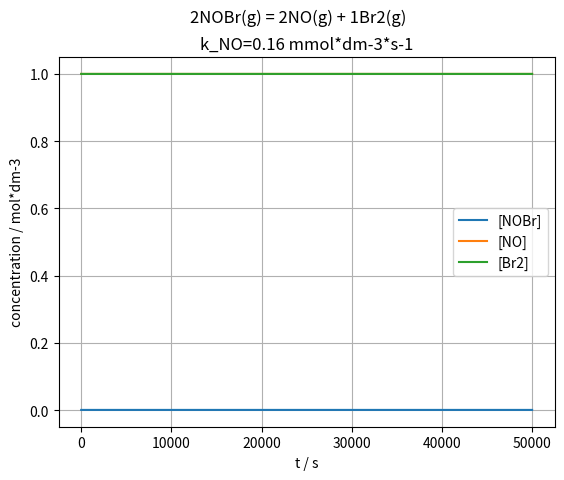

Here is the Python script that generated this plot:
################################################
# Reaction NOBr NO Br2
# by Carlos Neves
################################################
# Reaction:
#
# 2NOBr(g) -> 2NO(g) + 1Br2(g)
#
# k(NO) = 0.16 mmol*dm-3*s-1
# (1/2)*v(NOBr) = (1/2)*v(NO) = (1/1)*v(Br2)
#
################################################
# Modules

import numpy as np
import matplotlib.pyplot as plt

################################################
# Parameters

# velocity constants
k_NO = 0.16*10**-3 # mol*dm-3*s-1
k_NOBr = 0.16*10**-6 # mol*dm-3*s-1

# initial concentations
C_NOBr_i = 0.001 # mol*dm-3
C_NO_i = 1.0 # mol*dm-3
C_Br2_i = 1.0 # mol*dm-3

# final time in ms
t_s_f = 50000 # s 833,333min = 13,9h

################################################
# Processing

# concentrations at time t
C_NOBr_t = np.array([]) 
C_NO_t = np.array([])
C_Br2_t = np.array([])

# start array with initial concentration
i = 0 # index
C_NOBr_t = np.append(C_NOBr_t, C_NOBr_i) # M=mol/L
C_NO_t = np.append(C_NO_t, C_NO_i) # M=mol/L
C_Br2_t = np.append(C_Br2_t, C_Br2_i) # M=mol/L

# time interval of 1s
step = 10
t_s = np.arange(0, t_s_f, step)

for t in t_s[1:]:
	i = i + 1

	C_NOBr_t_before = C_NOBr_t[i-1]
	C_NO_t_before = C_NO_t[i-1]
	C_Br2_t_before = C_Br2_t[i-1]

	# C_NOBr_t = C_NOBr_t-1 - C_NOBr_t_consumed + C_NOBr_t_produced
	C_NOBr_t = np.append(C_NOBr_t, (C_NOBr_t_before -(1/1)*k_NO*C_NOBr_t_before*step +(1/1)*k_NOBr*C_NO_t_before*step))
	
	# C_NO_t = C_NO_t-1 + C_NO_t_produced - C_NO_t_consumed
	C_NO_t = np.append(C_NO_t , (C_NO_t_before + (1/1)*k_NO*C_NOBr_t_before*step -(1/1)*k_NOBr*C_NO_t_before*step))

	# C_Br2_t = C_Br2_t-1 + C_Br2_t_produced - C_Br2_t_consumed
	C_Br2_t = np.append(C_Br2_t , (C_Br2_t_before + (1/2)*k_NO*C_NOBr_t_before*step - (1/2)*k_NOBr*C_Br2_t_before*step))

# ploting
plt.plot(t_s, C_NOBr_t, t_s, C_NO_t, t_s, C_Br2_t)
plt.legend(["[NOBr]", "[NO]", "[Br2]"])
plt.suptitle('2NOBr(g) = 2NO(g) + 1Br2(g)')
plt.title('k_NO=0.16 mmol*dm-3*s-1')
plt.xlabel('t / s')
plt.ylabel('concentration / mol*dm-3')
plt.grid(True)
plt.savefig('Reaction_NOBr_0.001_NO_1.0_Br2_1.0.png')
plt.show()
